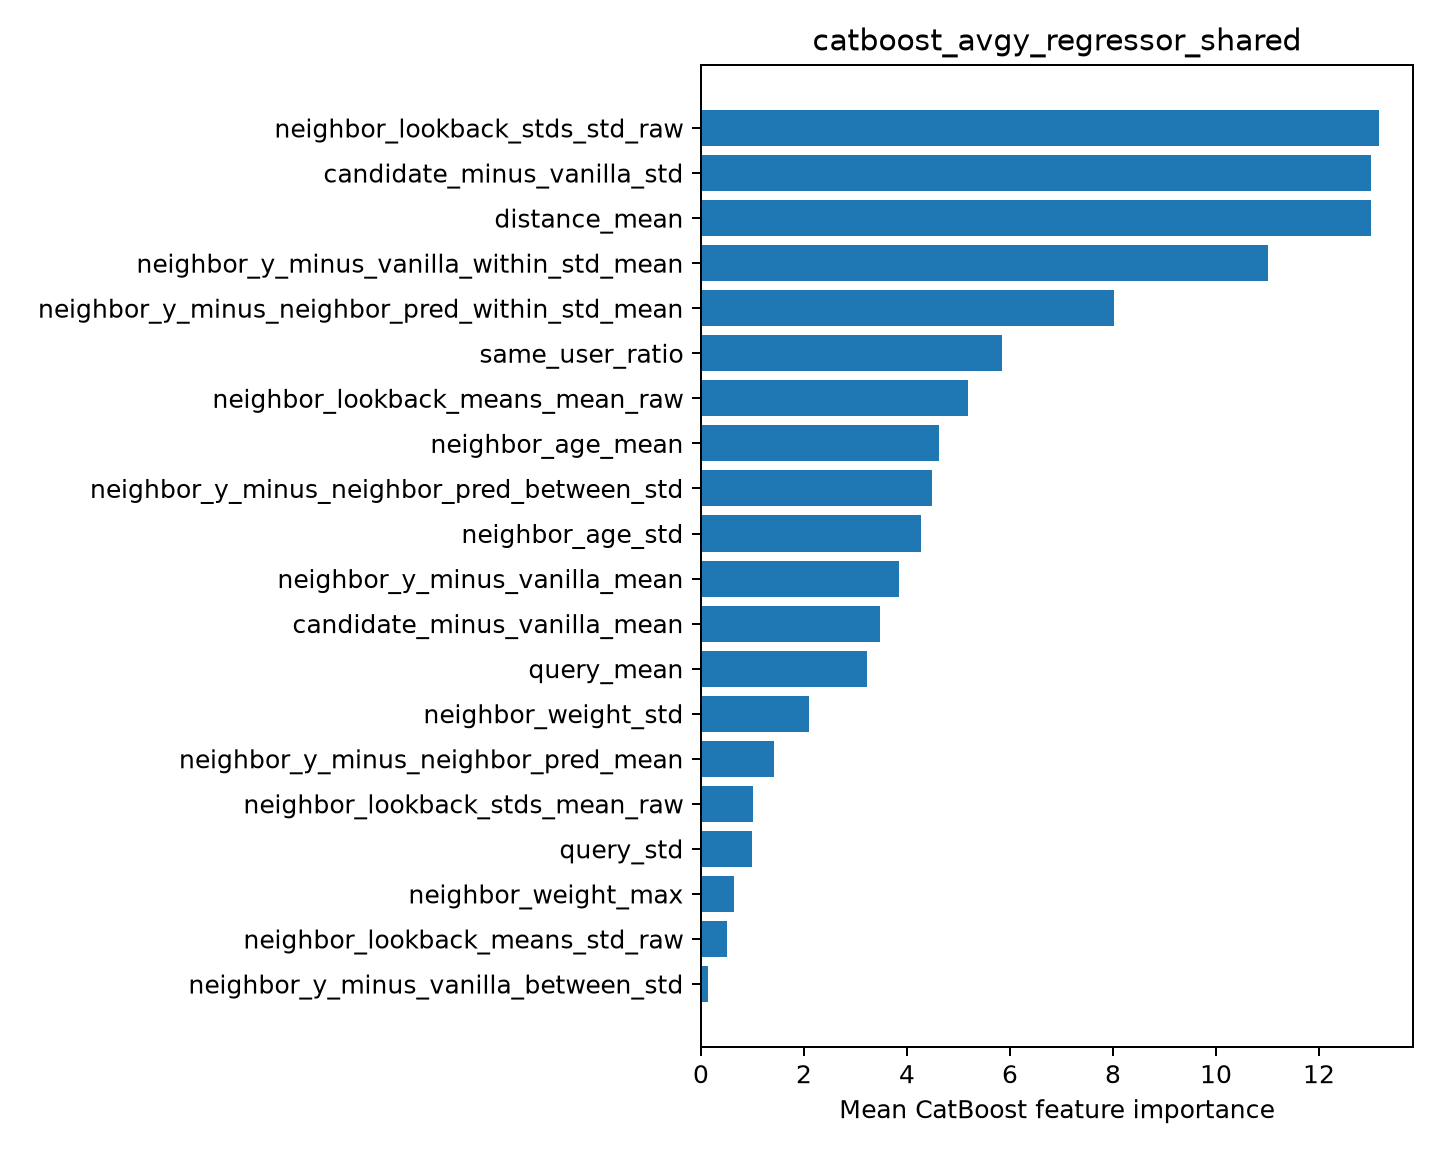

Data behind this chart, as committed beside it:
feature, importance
neighbor_lookback_stds_std_raw, 13.17
candidate_minus_vanilla_std, 13.01
distance_mean, 13.01
neighbor_y_minus_vanilla_within_std_mean, 11.01
neighbor_y_minus_neighbor_pred_within_st…, 8.021
same_user_ratio, 5.849
neighbor_lookback_means_mean_raw, 5.185
neighbor_age_mean, 4.622
neighbor_y_minus_neighbor_pred_between_s…, 4.479
neighbor_age_std, 4.28
neighbor_y_minus_vanilla_mean, 3.838
candidate_minus_vanilla_mean, 3.478
query_mean, 3.216
neighbor_weight_std, 2.103
neighbor_y_minus_neighbor_pred_mean, 1.428
neighbor_lookback_stds_mean_raw, 1.014
query_std, 0.9899
neighbor_weight_max, 0.649
neighbor_lookback_means_std_raw, 0.5043
neighbor_y_minus_vanilla_between_std, 0.1466
